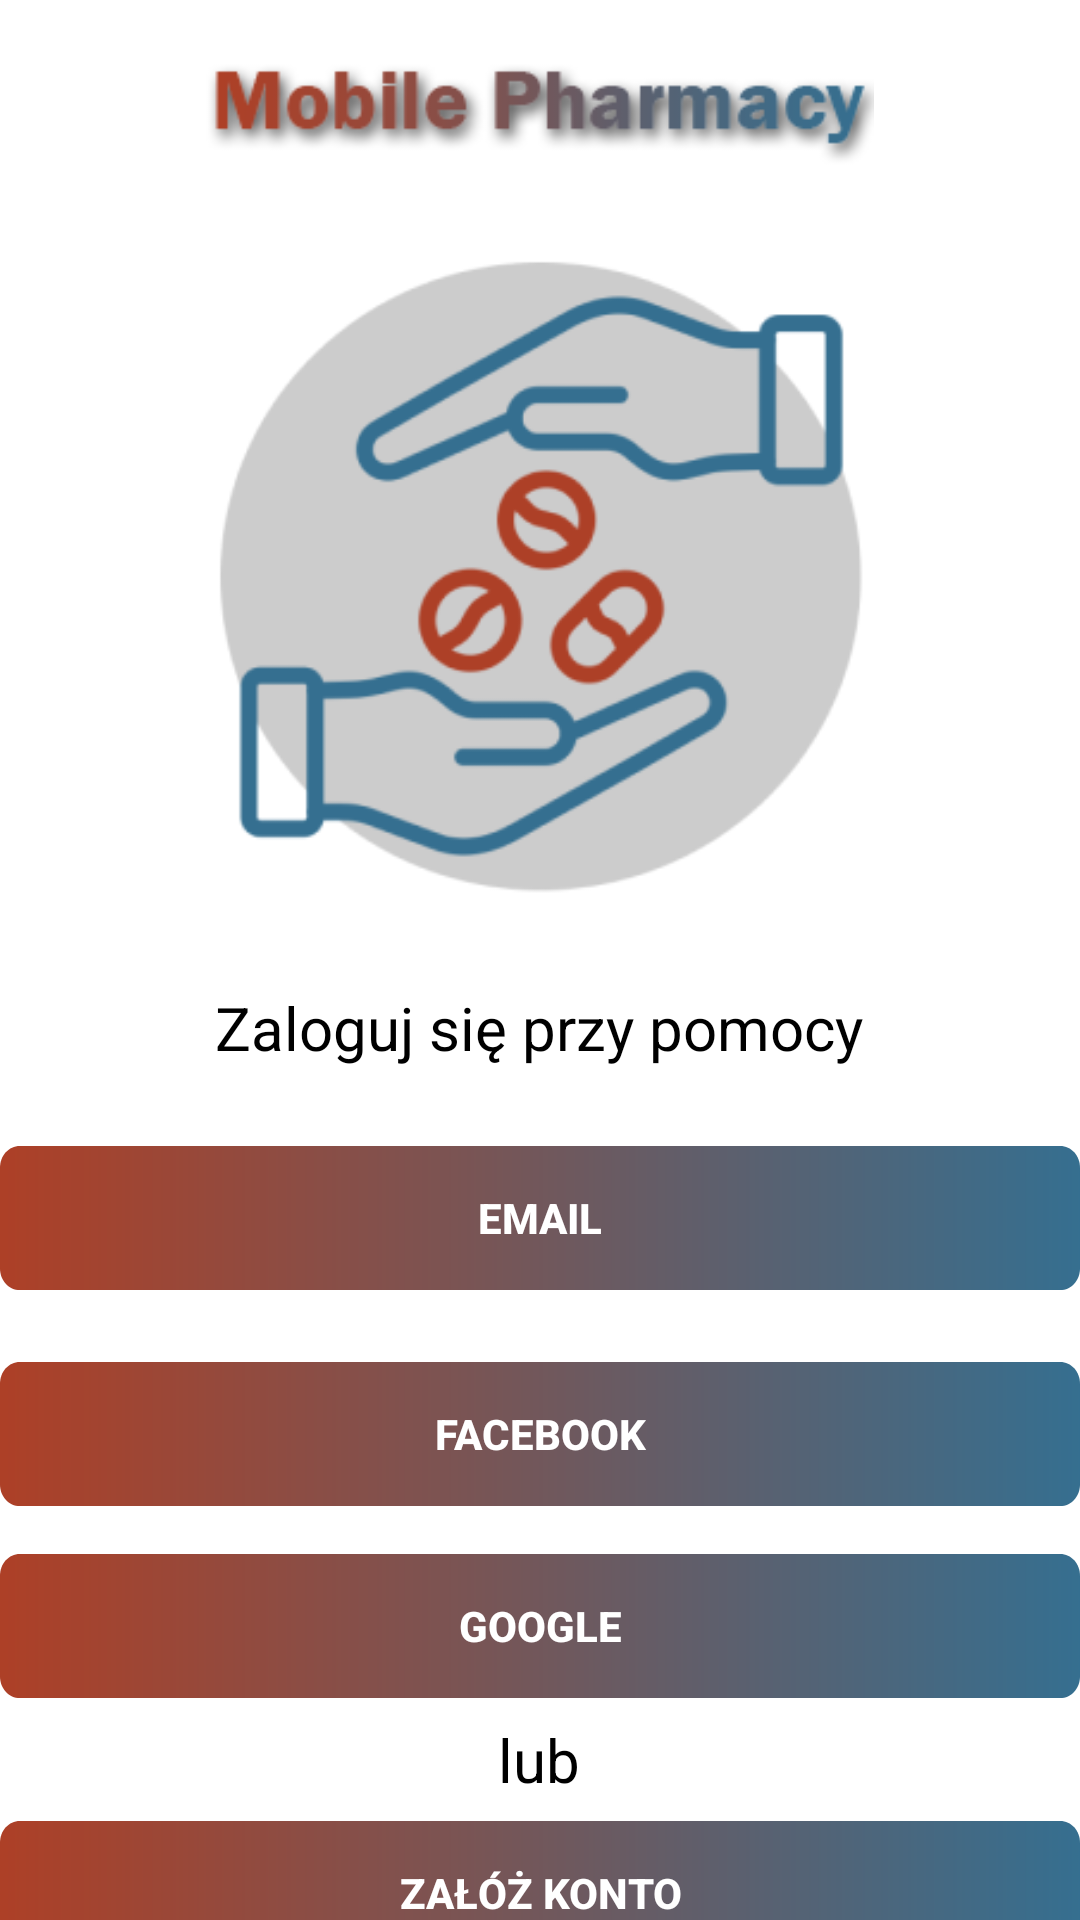

This screen was rendered from an Android layout file. Write that file and the resources it references.
<!-- AndroidManifest.xml: activity theme Theme.MobilePharmacy.NoActionBar -->
<!-- res/layout/activity_main.xml -->
<?xml version="1.0" encoding="utf-8"?>
<androidx.constraintlayout.widget.ConstraintLayout xmlns:android="http://schemas.android.com/apk/res/android"
    xmlns:app="http://schemas.android.com/apk/res-auto"
    xmlns:tools="http://schemas.android.com/tools"
    android:id="@+id/coordinatorLayout"
    android:layout_width="match_parent"
    android:layout_height="match_parent"
    android:background="@color/white"
    tools:context=".MainActivity">


    <TextView
        android:id="@+id/hello_main"
        android:layout_width="228dp"
        android:layout_height="49dp"
        android:layout_marginBottom="20dp"
        android:gravity="center"
        android:text="Zaloguj się przy pomocy"
        android:textSize="20sp"
        app:layout_constraintBottom_toTopOf="@+id/loginButton"
        app:layout_constraintEnd_toEndOf="parent"
        app:layout_constraintHorizontal_bias="0.497"
        app:layout_constraintStart_toStartOf="parent"
        app:layout_constraintTop_toBottomOf="@+id/imgStartViewImage"
        app:layout_constraintVertical_bias="0.0" />

    <androidx.appcompat.widget.AppCompatButton
        android:id="@+id/loginButtonGoogle"
        style="@style/button"
        android:layout_width="360dp"
        android:layout_height="48dp"
        android:layout_marginTop="200dp"
        android:text="@string/login_with_google"
        app:layout_constraintEnd_toEndOf="parent"
        app:layout_constraintHorizontal_bias="0.509"
        app:layout_constraintStart_toStartOf="parent"
        app:layout_constraintTop_toBottomOf="@+id/imgStartViewImage"></androidx.appcompat.widget.AppCompatButton>

    <androidx.appcompat.widget.AppCompatButton
        android:id="@+id/loginButtonFacebook"
        style="@style/button"
        android:layout_width="360dp"
        android:layout_height="48dp"
        android:layout_marginTop="136dp"
        android:text="@string/login_with_facebook"
        app:layout_constraintEnd_toEndOf="parent"
        app:layout_constraintHorizontal_bias="0.49"
        app:layout_constraintStart_toStartOf="parent"
        app:layout_constraintTop_toBottomOf="@+id/imgStartViewImage"></androidx.appcompat.widget.AppCompatButton>

    <View
        android:id="@+id/statusBarBackground"
        android:layout_width="match_parent"
        android:layout_height="50dp"
        android:background="@android:color/transparent"
        app:layout_constraintEnd_toEndOf="parent"
        app:layout_constraintStart_toStartOf="parent"
        app:layout_constraintTop_toTopOf="parent" />

    <ImageView
        android:id="@+id/imgStartViewImage"
        android:layout_width="344dp"
        android:layout_height="318dp"
        android:contentDescription="@string/openImage"
        app:layout_constraintEnd_toEndOf="parent"
        app:layout_constraintStart_toStartOf="parent"
        app:srcCompat="@drawable/logo"
        tools:layout_editor_absoluteY="37dp" />

    <androidx.appcompat.widget.AppCompatButton
        android:id="@+id/registerButton"
        style="@style/button"
        android:layout_width="360dp"
        android:layout_height="48dp"
        android:layout_marginTop="192dp"
        android:text="@string/registerButton"
        app:layout_constraintBottom_toBottomOf="parent"
        app:layout_constraintEnd_toEndOf="parent"
        app:layout_constraintHorizontal_bias="0.509"
        app:layout_constraintStart_toStartOf="parent"
        app:layout_constraintTop_toBottomOf="@+id/loginButton"></androidx.appcompat.widget.AppCompatButton>

    <androidx.appcompat.widget.AppCompatButton
        android:id="@+id/loginButton"
        style="@style/button"
        android:layout_width="360dp"
        android:layout_height="48dp"
        android:layout_marginTop="64dp"
        android:text="@string/login_with_email"
        app:layout_constraintEnd_toEndOf="parent"
        app:layout_constraintHorizontal_bias="0.509"
        app:layout_constraintStart_toStartOf="parent"
        app:layout_constraintTop_toBottomOf="@+id/imgStartViewImage"></androidx.appcompat.widget.AppCompatButton>

    <TextView
        android:id="@+id/hello_signup_main"
        android:layout_width="228dp"
        android:layout_height="49dp"
        android:gravity="center"
        android:text="@string/or"
        android:textSize="20sp"
        app:layout_constraintBottom_toTopOf="@+id/registerButton"
        app:layout_constraintEnd_toEndOf="parent"
        app:layout_constraintHorizontal_bias="0.497"
        app:layout_constraintStart_toStartOf="parent"
        app:layout_constraintTop_toBottomOf="@+id/loginButtonGoogle" />
</androidx.constraintlayout.widget.ConstraintLayout>
<!-- resources referenced by this layout -->
<resources>
  <color name="white">#FFFFFFFF</color>
  <!-- drawable logo: png bitmap (drawable, 38034 bytes) -->
  <string name="login_with_email">"Email"</string>
  <string name="login_with_facebook">"Facebook"</string>
  <string name="login_with_google">"Google"</string>
  <string name="openImage">Open Image</string>
  <string name="or">"lub"</string>
  <string name="registerButton">ZAŁÓŻ KONTO</string>
  <style name="button">
          <item name="android:background">@drawable/button</item>
          <item name="android:textColor">@color/white</item>
          <item name="android:textSize">14sp</item>
          <item name="android:textStyle">bold</item>
      </style>
  <style name="Theme.MobilePharmacy.NoActionBar">
          <item name="windowActionBar">false</item>
          <item name="windowNoTitle">true</item>
      </style>
  <!-- drawable button (drawable) -->
  <?xml version="1.0" encoding="utf-8"?>
  <vector
  xmlns:android="http://schemas.android.com/apk/res/android"
  xmlns:aapt="http://schemas.android.com/aapt"
  android:width="328dp"
  android:height="40dp"
  android:viewportWidth="328"
  android:viewportHeight="40"
      >
  <group>
      <clip-path
          android:pathData="M6 0H322C325.314 0 328 2.68629 328 6V34C328 37.3137 325.314 40 322 40H6C2.68629 40 0 37.3137 0 34V6C0 2.68629 2.68629 0 6 0Z"
          />
      <group
          android:translateX="1"
          android:translateY="1"
          android:pivotX="164"
          android:pivotY="20"
          android:scaleX="2"
          android:scaleY="2"
          android:rotation="-180"
          >
          <path
              android:pathData="M0 0V40H328V0"
              >
              <aapt:attr name="android:fillColor">
                  <gradient
                      android:type="linear"
                      android:startX="82"
                      android:startY="20"
                      android:endX="246"
                      android:endY="20"
                      >
                      <item
                          android:color="#356F90"
                          android:offset="0"
                          />
                      <item
                          android:color="#AD4027"
                          android:offset="1"
                          />
                  </gradient>
              </aapt:attr>
          </path>
      </group>
  </group>
  </vector>
</resources>
